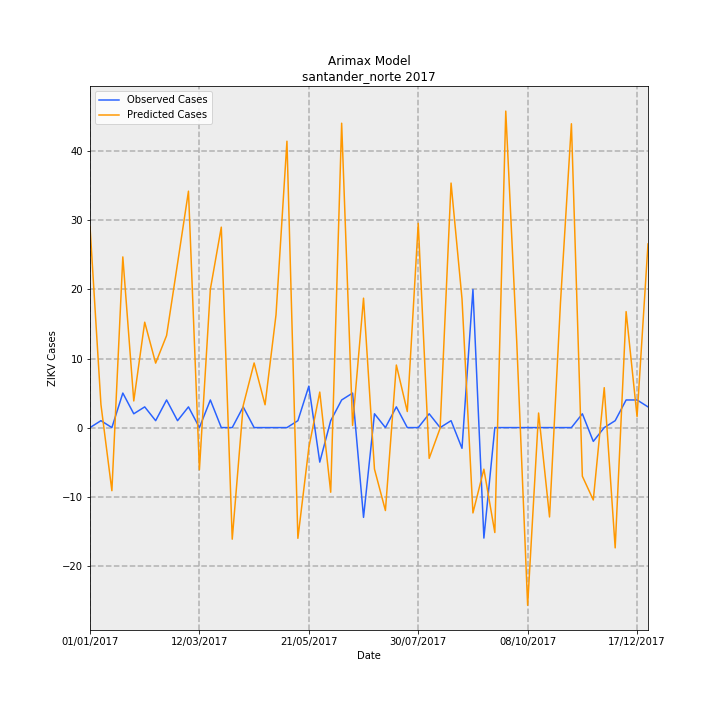

Source data for this figure (header and first rows):
Date, predictions_incidence, observed_incidence, Predicted Cases, Observed Cases, error
01/01/2017, 2.149, 0.0, 29.14, 0.0, -29.14
08/01/2017, 0.246, 0.07376, 3.335, 1, -2.335
15/01/2017, -0.674, 0.0, -9.138, 0.0, 9.138
22/01/2017, 1.823, 0.3688, 24.72, 5.0, -19.72
29/01/2017, 0.2846, 0.1475, 3.858, 2, -1.858
05/02/2017, 1.126, 0.2213, 15.26, 3, -12.26
12/02/2017, 0.6887, 0.07376, 9.337, 1, -8.337
19/02/2017, 0.9836, 0.295, 13.33, 4, -9.334
26/02/2017, 1.753, 0.07376, 23.76, 1, -22.76
05/03/2017, 2.525, 0.2213, 34.24, 3, -31.24
12/03/2017, -0.4496, 0.0, -6.096, 0.0, 6.096
19/03/2017, 1.478, 0.295, 20.03, 4, -16.03
26/03/2017, 2.141, 0.0, 29.03, 0.0, -29.03
02/04/2017, -1.192, 0.0, -16.16, 0.0, 16.16
09/04/2017, 0.234, 0.2213, 3.172, 3, -0.172
16/04/2017, 0.6904, 0.0, 9.36, 0.0, -9.36
23/04/2017, 0.2437, 0.0, 3.304, 0.0, -3.304
30/04/2017, 1.204, 0.0, 16.32, 0.0, -16.32
07/05/2017, 3.059, 0.0, 41.47, 0.0, -41.47
14/05/2017, -1.183, 0.07376, -16.04, 1, 17.04
21/05/2017, -0.2153, 0.4426, -2.919, 6, 8.919
28/05/2017, 0.3794, -0.3688, 5.144, -5.0, -10.14
04/06/2017, -0.6904, 0.07376, -9.36, 1, 10.36
11/06/2017, 3.251, 0.295, 44.08, 4, -40.08
18/06/2017, 0.02314, 0.3688, 0.3137, 5.0, 4.686
25/06/2017, 1.382, -0.9589, 18.74, -13, -31.74
02/07/2017, -0.4432, 0.1475, -6.009, 2, 8.009
09/07/2017, -0.886, 0.0, -12.01, 0.0, 12.01
16/07/2017, 0.6683, 0.2213, 9.061, 3, -6.061
23/07/2017, 0.1716, 0.0, 2.327, 0.0, -2.327
30/07/2017, 2.182, 0.0, 29.58, 0.0, -29.58
06/08/2017, -0.3286, 0.1475, -4.455, 2, 6.455
13/08/2017, -0.007092, 0.0, -0.09614, 0.0, 0.09614
20/08/2017, 2.612, 0.07376, 35.41, 1, -34.41
27/08/2017, 1.376, -0.2213, 18.65, -3, -21.65
03/09/2017, -0.9117, 1.475, -12.36, 20.0, 32.36
10/09/2017, -0.4443, -1.18, -6.023, -16, -9.977
17/09/2017, -1.121, 0.0, -15.2, 0.0, 15.2
24/09/2017, 3.381, 0.0, 45.83, 0.0, -45.83
01/10/2017, 0.924, 0.0, 12.53, 0.0, -12.53
08/10/2017, -1.898, 0.0, -25.73, 0.0, 25.73
15/10/2017, 0.1556, 0.0, 2.11, 0.0, -2.11
22/10/2017, -0.9546, 0.0, -12.94, 0.0, 12.94
29/10/2017, 1.334, 0.0, 18.09, 0.0, -18.09
05/11/2017, 3.246, 0.0, 44, 0.0, -44
12/11/2017, -0.5194, 0.1475, -7.042, 2, 9.042
19/11/2017, -0.7732, -0.1475, -10.48, -2, 8.483
26/11/2017, 0.4265, 0.0, 5.782, 0.0, -5.782
03/12/2017, -1.285, 0.07376, -17.42, 1, 18.42
10/12/2017, 1.239, 0.295, 16.8, 4, -12.8
17/12/2017, 0.1177, 0.295, 1.595, 4, 2.405
24/12/2017, 1.962, 0.2213, 26.6, 3, -23.6
